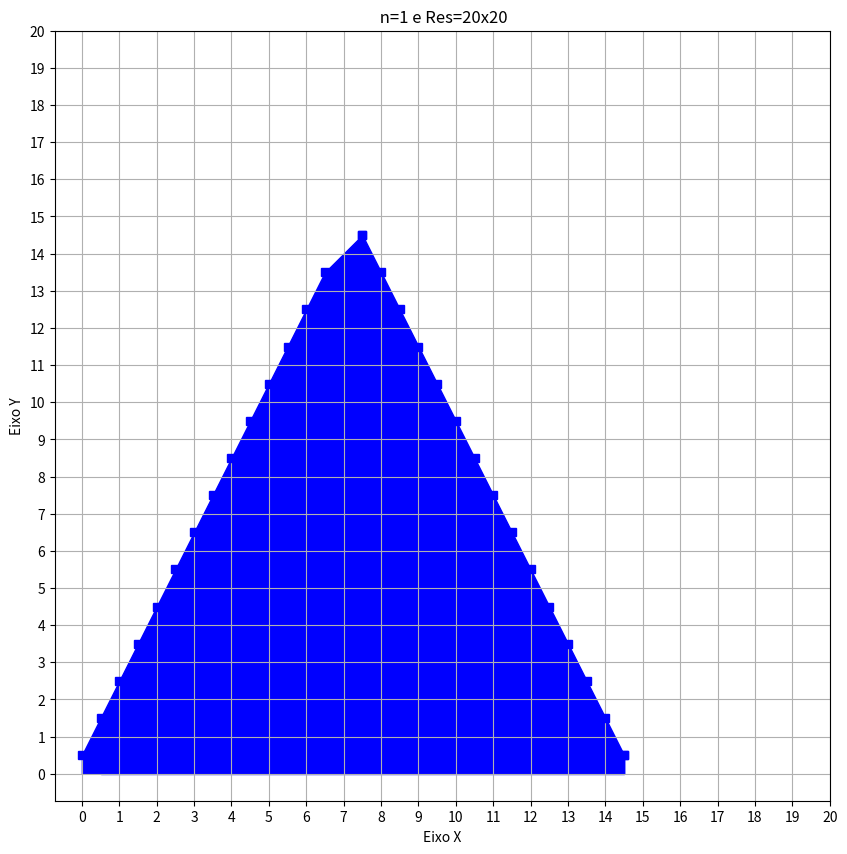

Generate this figure with matplotlib:
import matplotlib as mpl
import matplotlib.pyplot as plt
from math import floor
from matplotlib.backends.backend_tkagg import FigureCanvasTkAgg

n=1 #coeficiente de resolução
resolucao = 20*n
X1 = 0*n
Y1 = 0*n
X2 = 0*n
Y2 = 0*n
X = X1
Y = Y1

if(X2-X1!=0):
  deltaX= (X2-X1)
else:
  deltaX=0

if(Y2-Y1!=0):
  deltaY= (Y2-Y1)
else:
  deltaY=0


if deltaX==0:
  M=0
else:
  M = deltaY/deltaX
B= Y-M*X
listxp= []
listyp=[]

def porduz_fragmento(x,y):
  xm = floor(x)
  ym = floor(y)
  listxp.append(xm +0.5)
  listyp.append(ym +0.5)

def plot():
  fig = plt.figure(figsize=(10, 10))
  plt.plot(listxp,listyp,'bs')
  plt.fill_between(listxp,listyp,color='blue')
  
  ####################
  #Lado Direito
  #(x1,y1) = (0,0)
  #(x2,y2) = (7,14)
  list1= [0, 0.5, 1.0, 1.5, 2.0, 2.5, 3.0, 3.5, 4.0, 4.5, 5.0, 5.5, 6.0, 6.5, 7.5]
  list2= [0.5, 1.5, 2.5, 3.5, 4.5, 5.5, 6.5, 7.5, 8.5, 9.5, 10.5, 11.5, 12.5, 13.5, 14.5]
  plt.plot(list1,list2,'bs')
  plt.fill_between(list1,list2,color='blue')

  #Base do Triangulo
  #(x1,y1) = (0,0)
  #(x2,y2) = (14,0)
  list3=[0.5, 1.5, 2.5, 3.5, 4.5, 5.5, 6.5, 7.5, 8.5, 9.5, 10.5, 11.5, 12.5, 13.5, 14.5]
  list4= [0.5, 0.5, 0.5, 0.5, 0.5, 0.5, 0.5, 0.5, 0.5, 0.5, 0.5, 0.5, 0.5, 0.5, 0.5]
  plt.plot(list3,list4,'bs')
  plt.fill_between(list3,list4,color='blue')
  
  #Lado Esquerdo
  #(x1,y1) = (14,0)
  #(x1,y1) = (7,14)
  list5= [14.5, 14.0, 13.5, 13.0, 12.5, 12.0, 11.5, 11.0, 10.5, 10.0, 9.5, 9.0, 8.5, 8.0, 7.5]
  list6= [0.5, 1.5, 2.5, 3.5, 4.5, 5.5, 6.5, 7.5, 8.5, 9.5, 10.5, 11.5, 12.5, 13.5, 14.5]
  plt.plot(list5,list6,'bs')
  plt.fill_between(list5,list6,color='blue')
  

  #####################
  
  plt.ylabel('Eixo Y')
  plt.xlabel('Eixo X')
  plt.grid(True)
  plt.xticks(range(0, resolucao+1,1))
  plt.yticks(range(0, resolucao+1,1))
  plt.show()
  plt.title(' n={} e Res={}x{}'.format(n,resolucao,resolucao))
  fig.savefig('graph.png')
  print(listxp)
  print(listyp)


porduz_fragmento(X,Y)
if(abs(deltaX)>abs(deltaY)):
  while(X < X2):
    X=X+1
    Y=M*X + B
    porduz_fragmento(X,Y)
else:
  while(Y < Y2):
    Y=Y+1
    if M==0:
      X=X2
    else:
      X=(Y-B)/M
    porduz_fragmento(X,Y)
plot()
